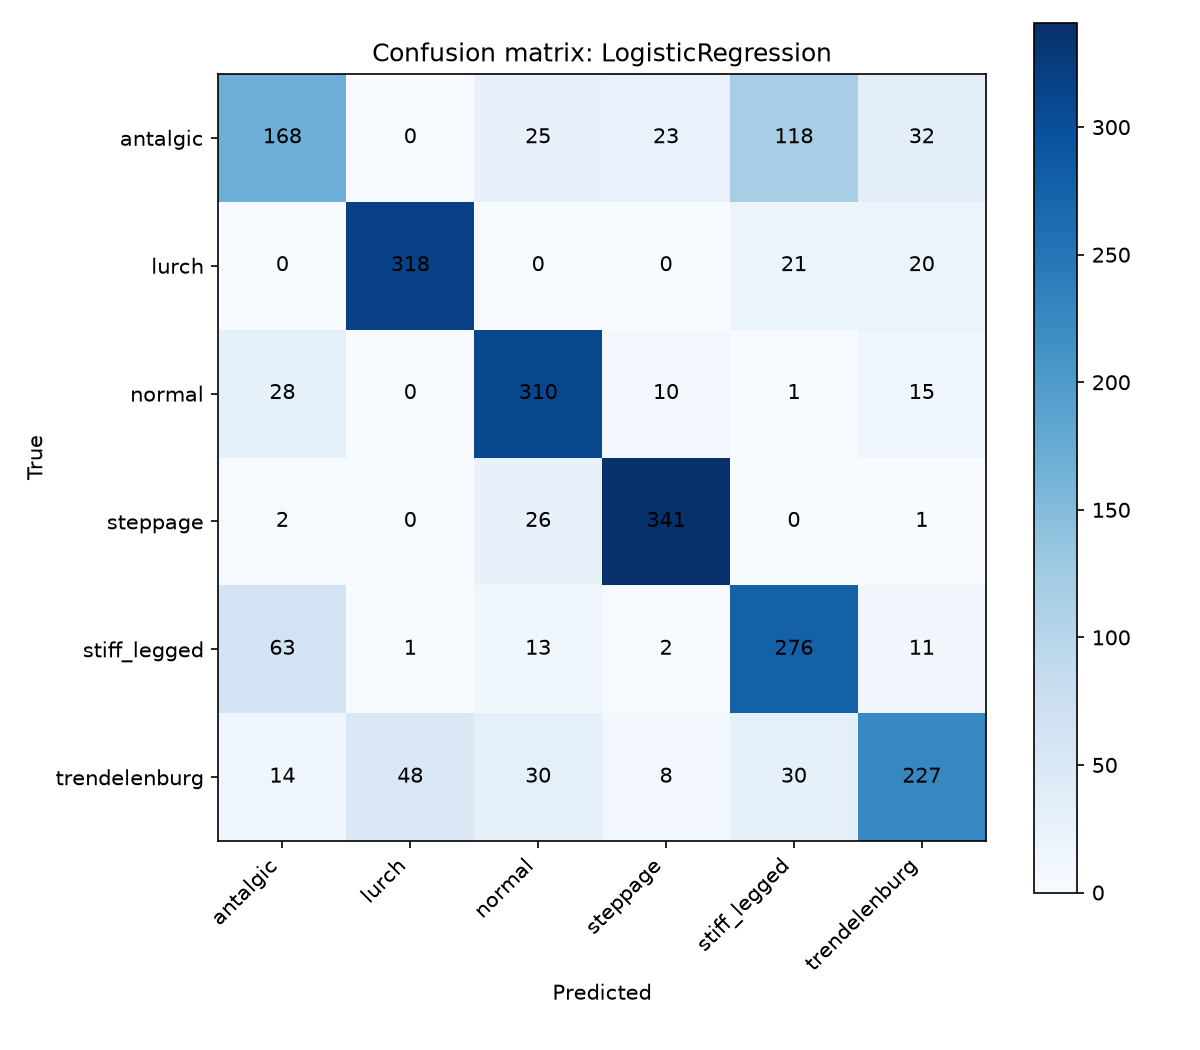

Values plotted in this chart, from the file beside it:
, antalgic, lurch, normal, steppage, stiff_legged, trendelenburg
antalgic, 168, 0, 25, 23, 118, 32
lurch, 0, 318, 0, 0, 21, 20
normal, 28, 0, 310, 10, 1, 15
steppage, 2, 0, 26, 341, 0, 1
stiff_legged, 63, 1, 13, 2, 276, 11
trendelenburg, 14, 48, 30, 8, 30, 227
